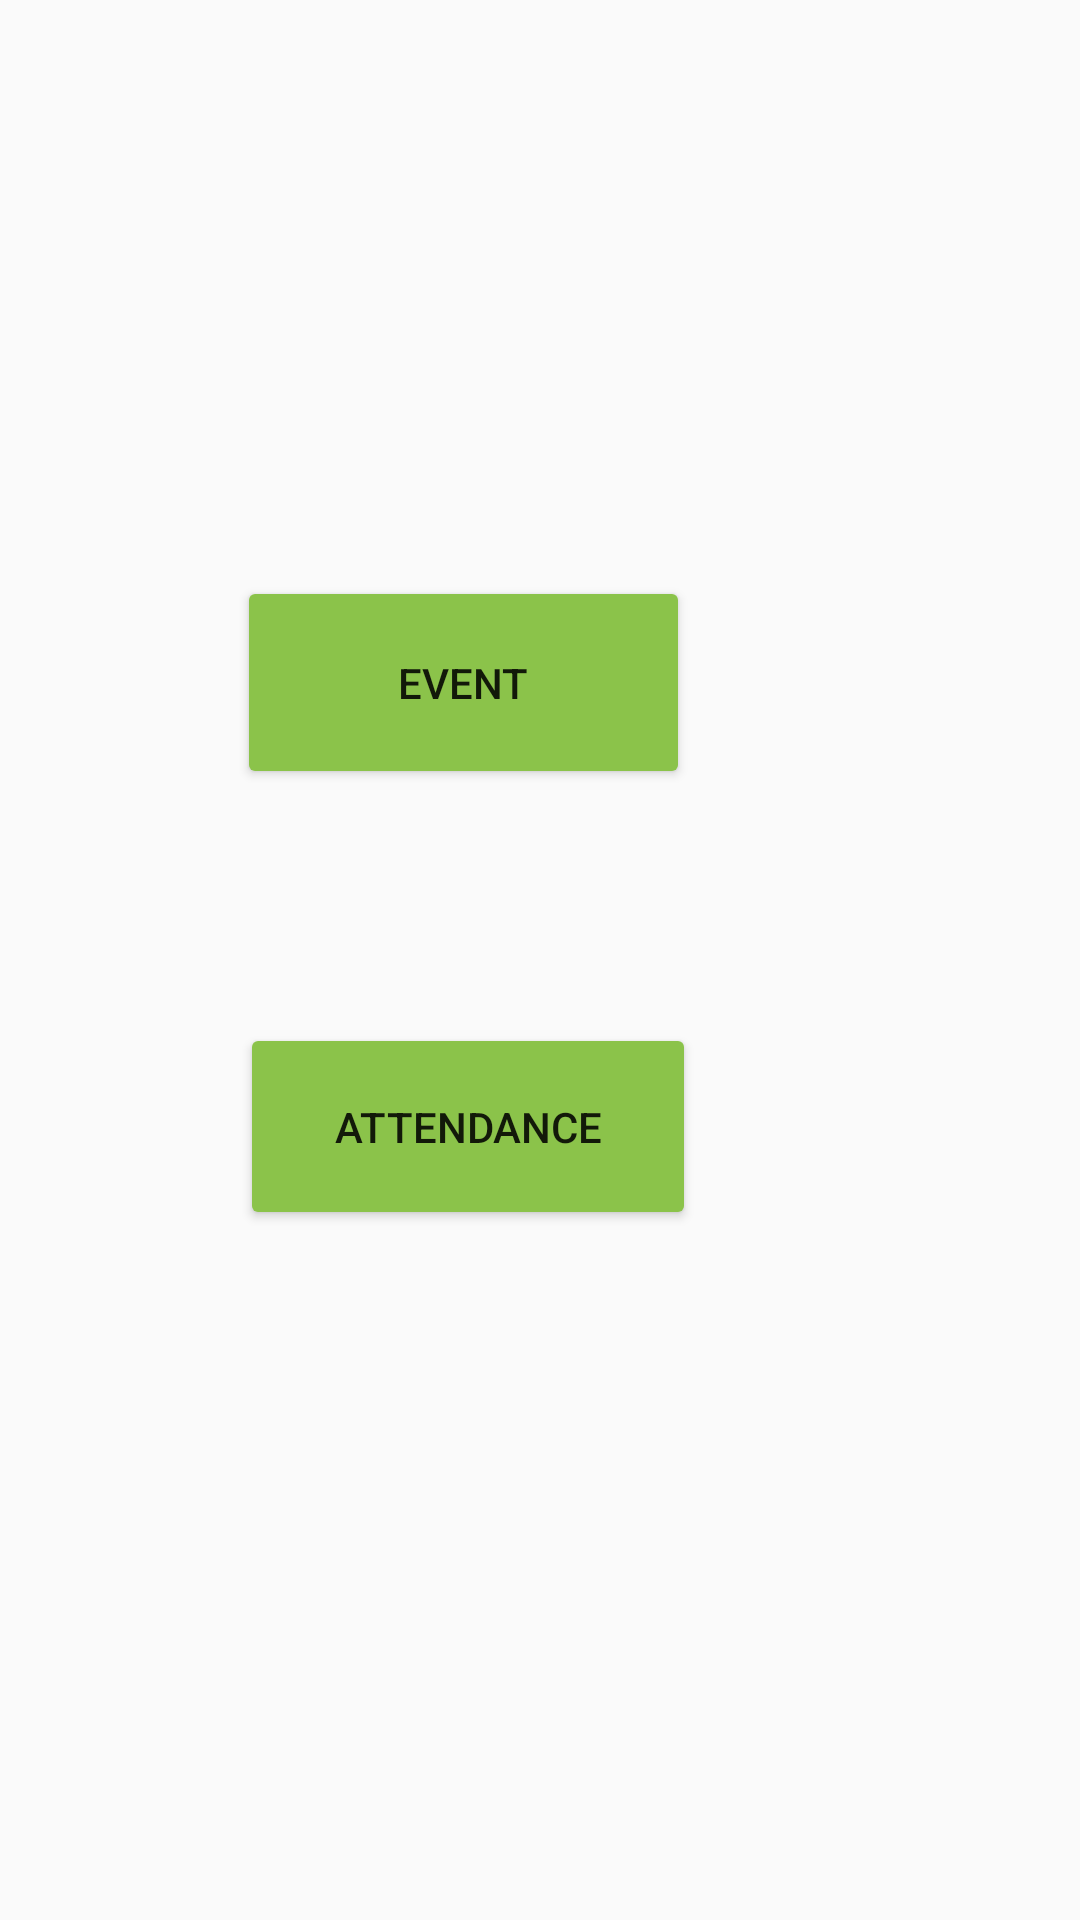

Layout XML and referenced resources for this Android screen:
<!-- AndroidManifest.xml: application theme Theme.SHMapp -->
<!-- res/layout/activity_user_home.xml -->
<?xml version="1.0" encoding="utf-8"?>
<androidx.constraintlayout.widget.ConstraintLayout xmlns:android="http://schemas.android.com/apk/res/android"
    xmlns:app="http://schemas.android.com/apk/res-auto"
    xmlns:tools="http://schemas.android.com/tools"
    android:layout_width="match_parent"
    android:layout_height="match_parent"
    tools:context=".UserHome">

    <Button
        android:id="@+id/user_event"
        android:layout_width="151dp"
        android:layout_height="71dp"
        android:layout_marginTop="192dp"
        android:layout_marginEnd="130dp"
        android:backgroundTint="#8BC34A"
        android:text="Event"
        app:layout_constraintEnd_toEndOf="parent"
        app:layout_constraintTop_toTopOf="parent" />

    <Button
        android:id="@+id/user_attendance"
        android:layout_width="152dp"
        android:layout_height="69dp"
        android:layout_marginTop="78dp"
        android:layout_marginEnd="128dp"
        android:backgroundTint="#8BC34A"
        android:text="Attendance"
        app:layout_constraintEnd_toEndOf="parent"
        app:layout_constraintTop_toBottomOf="@+id/user_event" />
</androidx.constraintlayout.widget.ConstraintLayout>
<!-- resources referenced by this layout -->
<resources>
  <style name="Theme.SHMapp" parent="Theme.AppCompat.Light.NoActionBar">
          
          <item name="colorPrimary">@color/purple_500</item>
          <item name="colorPrimaryVariant">@color/purple_700</item>
          <item name="colorOnPrimary">@color/white</item>
          
          <item name="colorSecondary">@color/teal_200</item>
          <item name="colorSecondaryVariant">@color/teal_700</item>
          <item name="colorOnSecondary">@color/black</item>
          
          <item name="android:statusBarColor">?attr/colorPrimaryVariant</item>
          
      </style>
  <!-- not gathered from this repository: default colours our renderer supplied (Android Studio template values) -->
  <color name="purple_500">#FF6200EE</color>
  <color name="purple_700">#FF3700B3</color>
  <color name="teal_200">#FF03DAC5</color>
  <color name="teal_700">#FF018786</color>
  <color name="black">#FF000000</color>
  <color name="white">#FFFFFFFF</color>
</resources>
